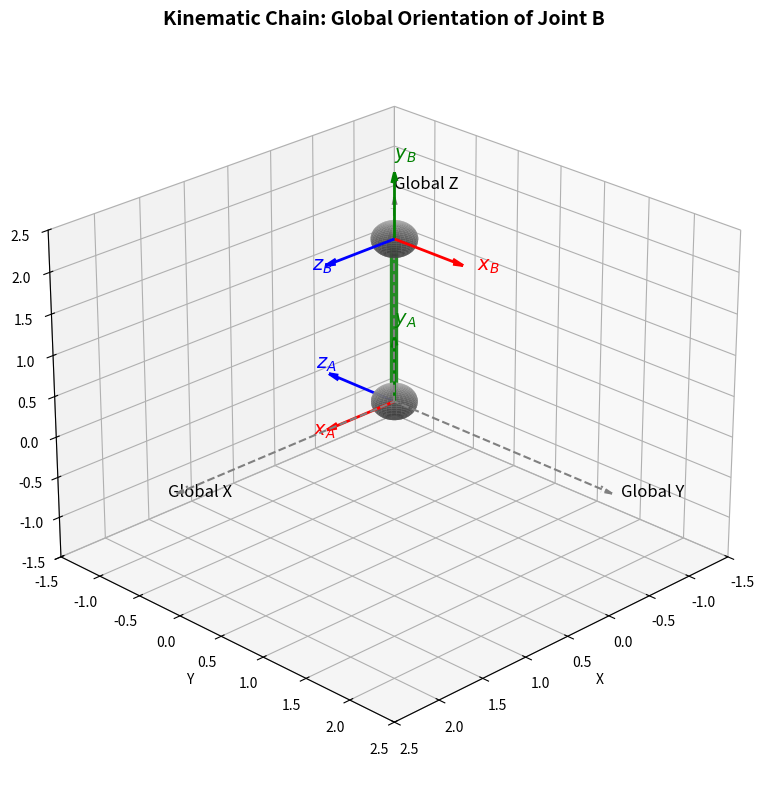

This chart was generated by the following Python code:
import numpy as np
import matplotlib.pyplot as plt
from mpl_toolkits.mplot3d import Axes3D

def plot_sphere(ax, center, radius, color='silver', alpha=0.9):
    """Draws a 3D sphere to represent a joint."""
    u = np.linspace(0, 2 * np.pi, 30)
    v = np.linspace(0, np.pi, 30)
    x = center[0] + radius * np.outer(np.cos(u), np.sin(v))
    y = center[1] + radius * np.outer(np.sin(u), np.sin(v))
    z = center[2] + radius * np.outer(np.ones(np.size(u)), np.cos(v))
    ax.plot_surface(x, y, z, color=color, alpha=alpha, edgecolor='none', zorder=1)

def plot_local_frame(ax, origin, R_matrix, label_suffix, scale=0.8):
    """Draws the local X(Red), Y(Green), and Z(Blue) axes emerging from a joint."""
    x_vec = R_matrix @ np.array([1, 0, 0]) * scale
    y_vec = R_matrix @ np.array([0, 1, 0]) * scale
    z_vec = R_matrix @ np.array([0, 0, 1]) * scale

    # Plot arrows
    ax.quiver(*origin, *x_vec, color='red', linewidth=2, arrow_length_ratio=0.15, zorder=5)
    ax.quiver(*origin, *y_vec, color='green', linewidth=2, arrow_length_ratio=0.15, zorder=5)
    ax.quiver(*origin, *z_vec, color='blue', linewidth=2, arrow_length_ratio=0.15, zorder=5)

    # Add labels to the axes
    ax.text(*(origin + x_vec * 1.2), f'$x_{{{label_suffix}}}$', color='red', fontsize=14, fontweight='bold')
    ax.text(*(origin + y_vec * 1.2), f'$y_{{{label_suffix}}}$', color='green', fontsize=14, fontweight='bold')
    ax.text(*(origin + z_vec * 1.2), f'$z_{{{label_suffix}}}$', color='blue', fontsize=14, fontweight='bold')

# Defines matrices from example given in paper
R_A = np.array([
    [1,  0,  0],
    [0,  0, -1],
    [0,  1,  0]
])

R_B = np.array([
    [ 0,  0,  1],
    [ 0,  1,  0],
    [-1,  0,  0]
])

# compute global orientation
R_global = R_A @ R_B
P_A = np.array([0, 0, 0])
rod_length = 2.0
P_B = P_A + R_A @ np.array([0, rod_length, 0])

# Plotting the visual
fig = plt.figure(figsize=(10, 8))
ax = fig.add_subplot(111, projection='3d')

# global coordinate system
global_scale = 2.5
ax.quiver(0, 0, 0, global_scale, 0, 0, color='gray', linewidth=1.5, linestyle='dashed', arrow_length_ratio=0.05)
ax.quiver(0, 0, 0, 0, global_scale, 0, color='gray', linewidth=1.5, linestyle='dashed', arrow_length_ratio=0.05)
ax.quiver(0, 0, 0, 0, 0, global_scale, color='gray', linewidth=1.5, linestyle='dashed', arrow_length_ratio=0.05)

ax.text(global_scale + 0.1, 0, 0, 'Global X', color='black', fontsize=12)
ax.text(0, global_scale + 0.1, 0, 'Global Y', color='black', fontsize=12)
ax.text(0, 0, global_scale + 0.1, 'Global Z', color='black', fontsize=12)

# Draw the bone (green rod) connecting the two joints
ax.plot([P_A[0], P_B[0]], [P_A[1], P_B[1]], [P_A[2], P_B[2]], color='forestgreen', linewidth=6, zorder=2)

# Draw joint spheres and local coordinate frames
joint_radius = 0.2
plot_sphere(ax, P_A, joint_radius)
plot_sphere(ax, P_B, joint_radius)
plot_local_frame(ax, P_A, R_A, 'A')
plot_local_frame(ax, P_B, R_global, 'B')

# some formatting
ax.set_xlim([-1.5, 2.5])
ax.set_ylim([-1.5, 2.5])
ax.set_zlim([-1.5, 2.5])

ax.set_xlabel('X')
ax.set_ylabel('Y')
ax.set_zlabel('Z')
ax.set_title('Kinematic Chain: Global Orientation of Joint B', fontsize=14, fontweight='bold')
ax.view_init(elev=25, azim=45)

plt.tight_layout()
plt.show()
